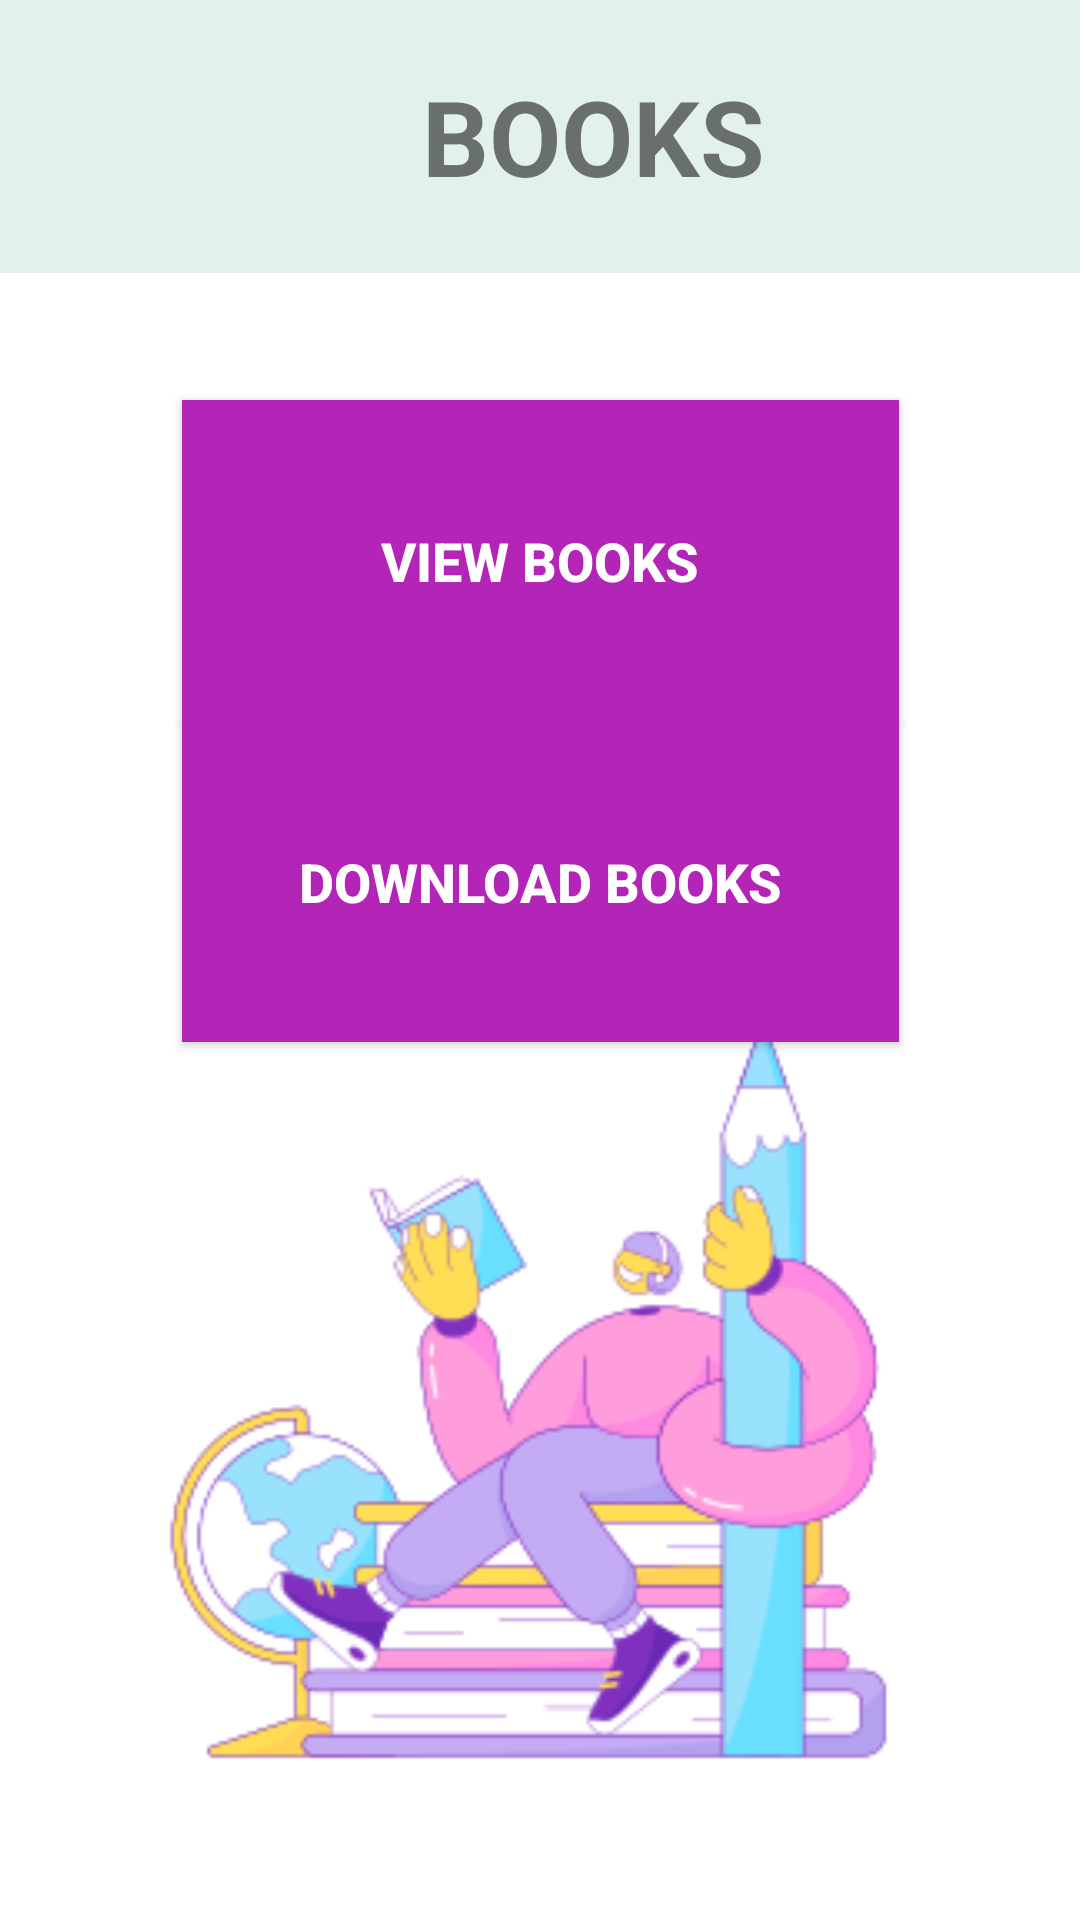

Here is an Android app screen rendered from its layout file. Give the layout XML and the strings, colors and styles it references.
<!-- AndroidManifest.xml: application theme Theme.StuTech -->
<!-- res/layout/books.xml -->
<?xml version="1.0" encoding="utf-8"?>
<androidx.constraintlayout.widget.ConstraintLayout xmlns:android="http://schemas.android.com/apk/res/android"
    xmlns:app="http://schemas.android.com/apk/res-auto"
    xmlns:tools="http://schemas.android.com/tools"
    android:layout_width="match_parent"
    android:layout_height="match_parent"
    >


    <TextView
        android:gravity="center"
        android:layout_width="415dp"
        android:layout_height="91dp"
        android:background="#E2F1EE"
        android:text="    BOOKS"
        android:textSize="35dp"
        android:textStyle="bold"
        app:layout_constraintBottom_toBottomOf="parent"
        app:layout_constraintEnd_toEndOf="parent"
        app:layout_constraintStart_toStartOf="parent"
        app:layout_constraintTop_toTopOf="parent"
        app:layout_constraintVertical_bias="0.0" />


    <androidx.appcompat.widget.AppCompatButton
        android:id="@+id/BookV"
        android:layout_width="239dp"
        android:layout_height="107dp"
        android:textColor="@color/white"
        android:background="#B225B6"
        android:text="VIEW BOOKS"
        android:textSize="18dp"
        android:textStyle="bold"
        app:layout_constraintBottom_toBottomOf="parent"
        app:layout_constraintEnd_toEndOf="parent"
        app:layout_constraintStart_toStartOf="parent"
        app:layout_constraintTop_toTopOf="parent"
        app:layout_constraintVertical_bias="0.25" />

    <androidx.appcompat.widget.AppCompatButton
        android:id="@+id/BookD"
        android:layout_width="239dp"
        android:layout_height="107dp"
        android:textColor="@color/white"
        android:background="#B225B6"
        android:text="DOWNLOAD BOOKS"
        android:textSize="18dp"
        android:textStyle="bold"
        app:layout_constraintBottom_toBottomOf="parent"
        app:layout_constraintEnd_toEndOf="parent"
        app:layout_constraintStart_toStartOf="parent"
        app:layout_constraintTop_toTopOf="parent"
        app:layout_constraintVertical_bias="0.451" />



    <ImageView
        android:layout_width="284dp"
        android:layout_height="306dp"
        android:layout_marginBottom="15dp"
        android:src="@drawable/library"
        app:layout_constraintBottom_toBottomOf="parent"
        app:layout_constraintEnd_toEndOf="parent"
        app:layout_constraintStart_toStartOf="parent"
        app:layout_constraintTop_toTopOf="parent"
        app:layout_constraintVertical_bias="0.989" />



</androidx.constraintlayout.widget.ConstraintLayout>
<!-- resources referenced by this layout -->
<resources>
  <!-- drawable library: png bitmap (drawable, 22585 bytes) -->
  <style name="Theme.StuTech" parent="Theme.MaterialComponents.DayNight.DarkActionBar">
          
          <item name="colorPrimary">@color/purple_500</item>
          <item name="colorPrimaryVariant">@color/purple_700</item>
          <item name="colorOnPrimary">@color/white</item>
          
          <item name="colorSecondary">@color/teal_200</item>
          <item name="colorSecondaryVariant">@color/teal_700</item>
          <item name="colorOnSecondary">@color/black</item>
          
          <item name="android:statusBarColor">?attr/colorPrimaryVariant</item>
          
      </style>
  <!-- not gathered from this repository: default colours our renderer supplied (Android Studio template values) -->
  <color name="purple_500">#FF6200EE</color>
  <color name="purple_700">#FF3700B3</color>
  <color name="teal_200">#FF03DAC5</color>
  <color name="teal_700">#FF018786</color>
  <color name="black">#FF000000</color>
  <color name="white">#FFFFFFFF</color>
</resources>
